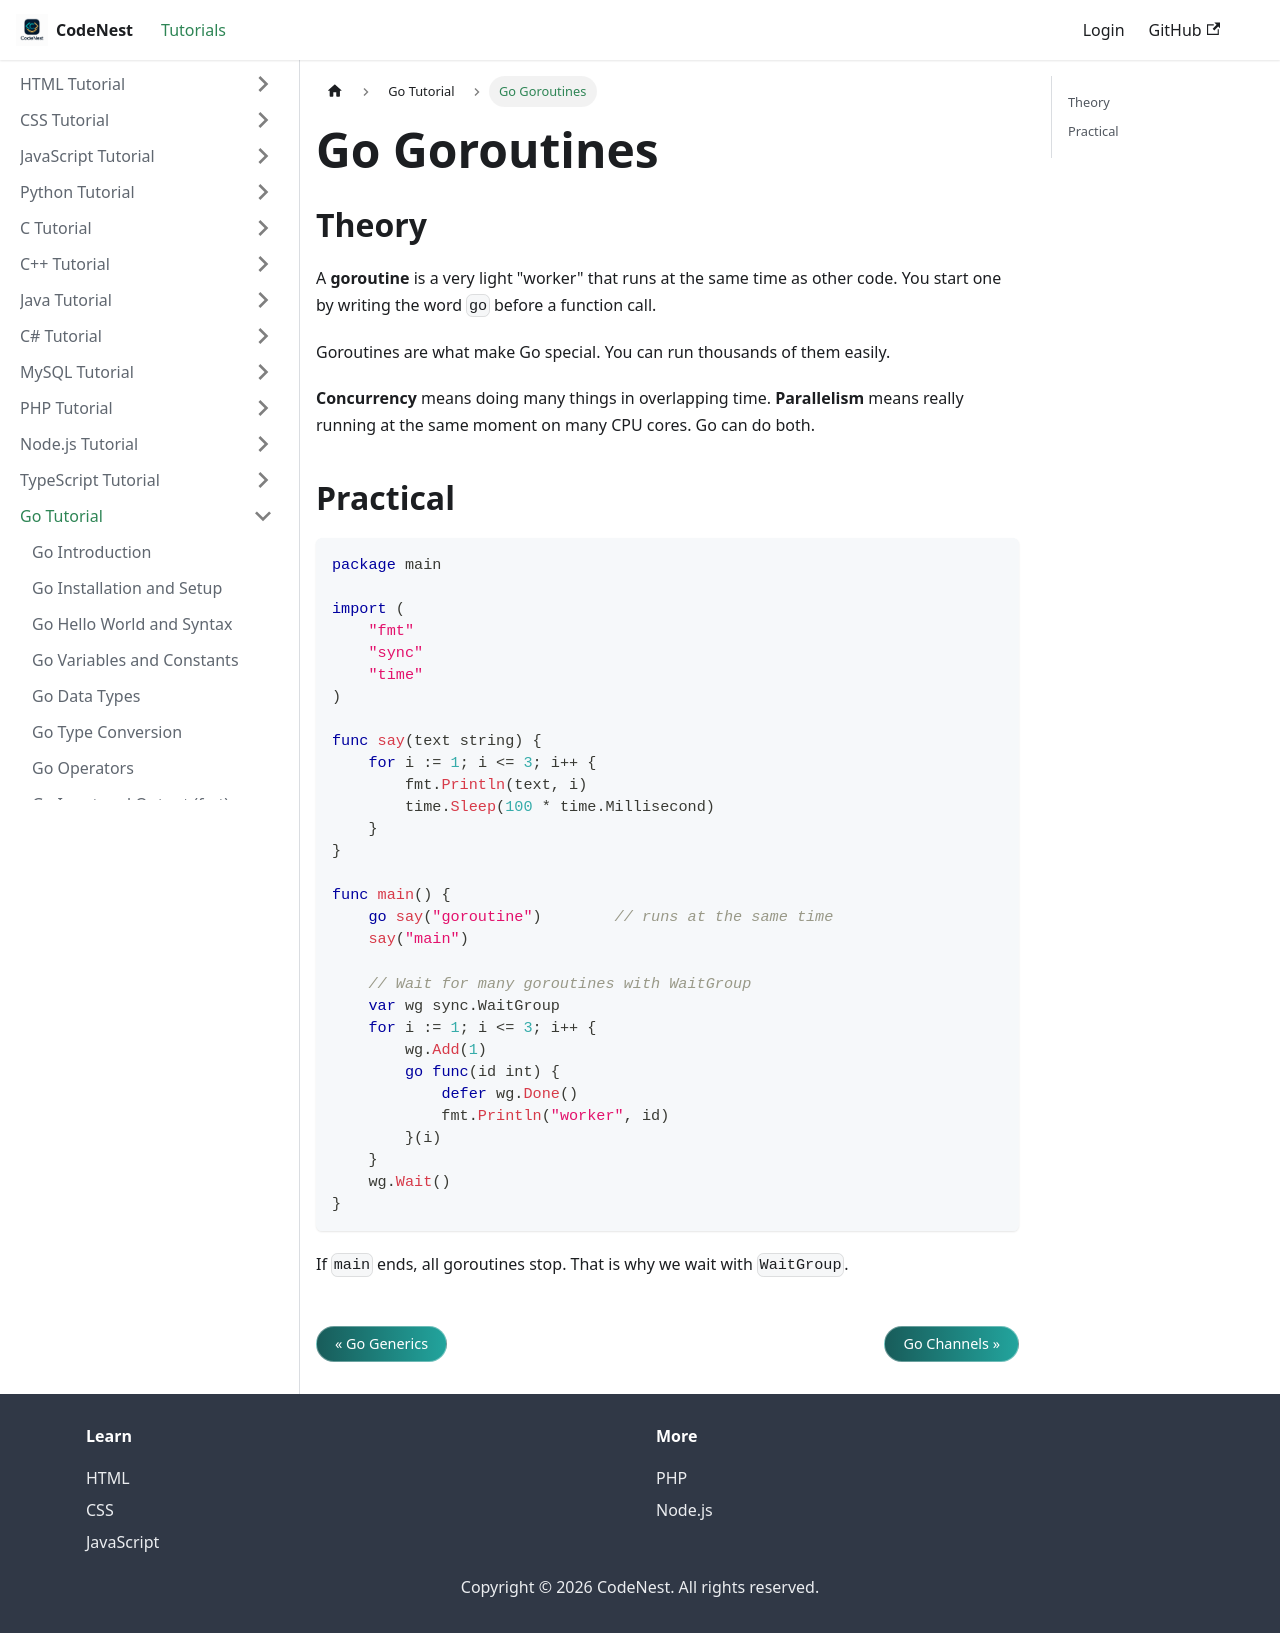

repository: adnankhan112/codenest · page: docs/go/goroutines.html · generator: docusaurus

---
title: "Go Goroutines"
sidebar_position: 26
---

# Go Goroutines

## Theory

A **goroutine** is a very light "worker" that runs at the same time as other code. You start one by writing the word `go` before a function call.

Goroutines are what make Go special. You can run thousands of them easily.

**Concurrency** means doing many things in overlapping time. **Parallelism** means really running at the same moment on many CPU cores. Go can do both.

## Practical

```go
package main

import (
    "fmt"
    "sync"
    "time"
)

func say(text string) {
    for i := 1; i <= 3; i++ {
        fmt.Println(text, i)
        time.Sleep(100 * time.Millisecond)
    }
}

func main() {
    go say("goroutine")        // runs at the same time
    say("main")

    // Wait for many goroutines with WaitGroup
    var wg sync.WaitGroup
    for i := 1; i <= 3; i++ {
        wg.Add(1)
        go func(id int) {
            defer wg.Done()
            fmt.Println("worker", id)
        }(i)
    }
    wg.Wait()
}
```

If `main` ends, all goroutines stop. That is why we wait with `WaitGroup`.
